Dataset: data (GitHub, Kymer0615/GraffitiTagGeneration). Classes: graffiti, text.

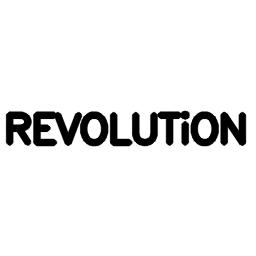
Label: text

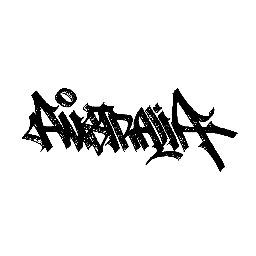
Label: graffiti

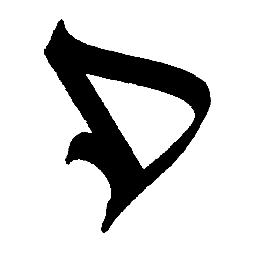
Label: graffiti

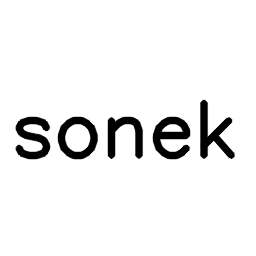
Label: text

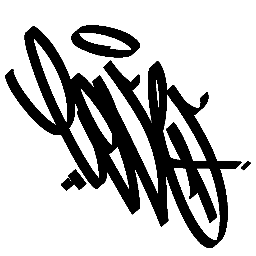
Label: graffiti

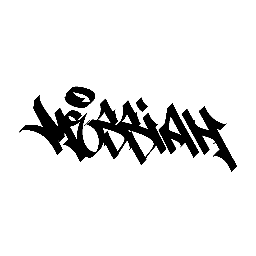
Label: graffiti
